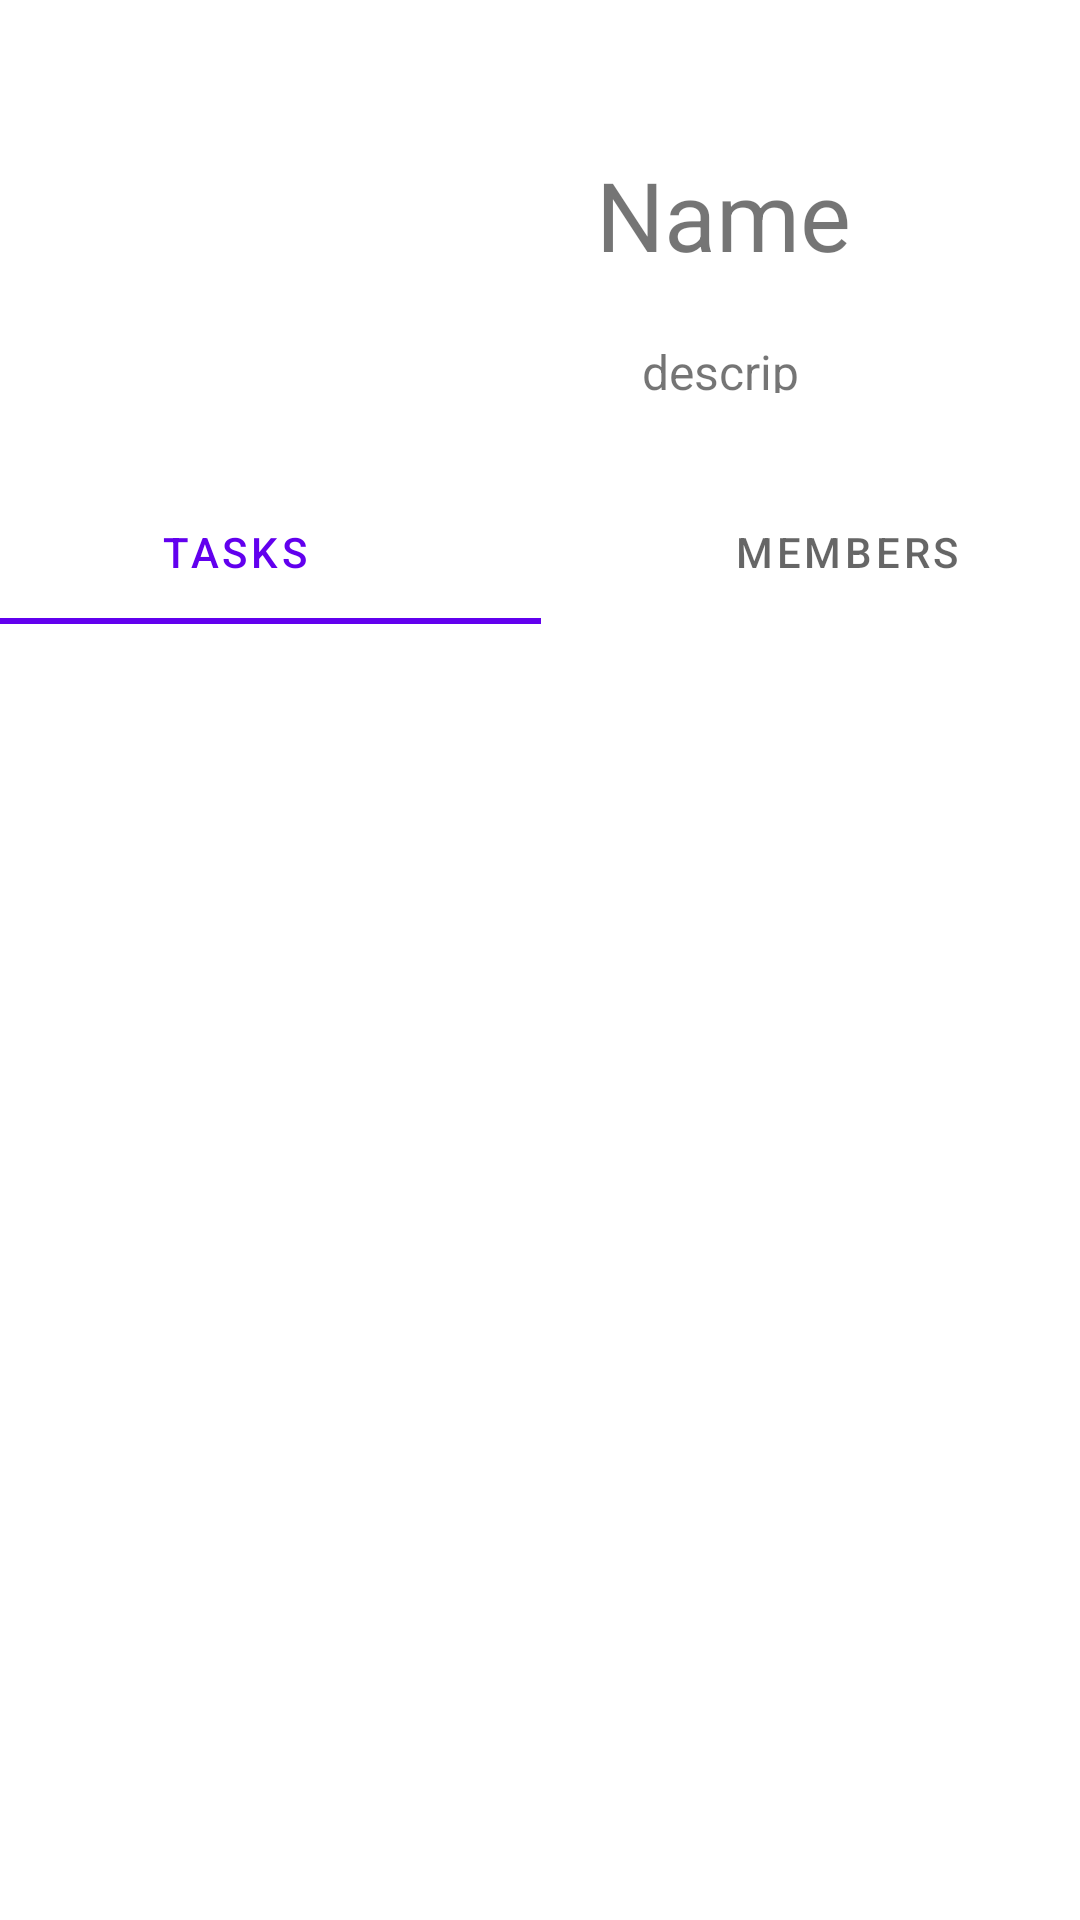

The Android layout XML behind this screen, and the referenced resources:
<!-- AndroidManifest.xml: application theme Theme.EvSync -->
<!-- res/layout/fragment_event_details.xml -->
<?xml version="1.0" encoding="utf-8"?>
<androidx.constraintlayout.widget.ConstraintLayout xmlns:android="http://schemas.android.com/apk/res/android"
    xmlns:app="http://schemas.android.com/apk/res-auto"
    xmlns:tools="http://schemas.android.com/tools"
    android:id="@+id/frameLayout"
    android:layout_width="match_parent"
    android:layout_height="match_parent"
    tools:context=".app.pages.TaskListFragment">

    <androidx.constraintlayout.widget.Guideline
        android:id="@+id/guideline2"
        android:layout_width="wrap_content"
        android:layout_height="wrap_content"
        android:orientation="horizontal"
        app:layout_constraintGuide_percent="0.25" />

    <TextView
        android:id="@+id/tvName"
        android:layout_width="wrap_content"
        android:layout_height="wrap_content"
        android:layout_marginTop="50dp"
        android:text="Name"
        android:textSize="32dp"
        app:layout_constraintEnd_toEndOf="parent"
        app:layout_constraintStart_toEndOf="@+id/imDescImage"
        app:layout_constraintTop_toTopOf="parent" />

    <TextView
        android:id="@+id/tvDescriptiopn"
        android:layout_width="54dp"
        android:layout_height="18dp"
        android:layout_marginTop="20dp"
        android:text="description"
        android:textSize="16dp"
        app:layout_constraintEnd_toEndOf="parent"
        app:layout_constraintStart_toEndOf="@+id/imDescImage"
        app:layout_constraintTop_toBottomOf="@+id/tvName" />

    <ImageView
        android:id="@+id/imDescImage"
        android:layout_width="86dp"
        android:layout_height="92dp"
        android:layout_marginStart="36dp"
        app:tint="@color/action"
        android:src="@drawable/baseline_event_black_24dp"
        app:layout_constraintBottom_toTopOf="@+id/guideline2"
        app:layout_constraintStart_toStartOf="parent"
        app:layout_constraintTop_toTopOf="parent" />

    <com.google.android.material.tabs.TabLayout
        android:id="@+id/tl_event_details"
        android:layout_width="409dp"
        android:layout_height="wrap_content"
        app:layout_constraintEnd_toEndOf="parent"
        app:layout_constraintHorizontal_bias="0.5"
        app:layout_constraintStart_toStartOf="parent"
        app:layout_constraintTop_toTopOf="@+id/guideline2">

        <com.google.android.material.tabs.TabItem
            android:layout_width="wrap_content"
            android:layout_height="wrap_content"
            android:text="Tasks" />

        <com.google.android.material.tabs.TabItem
            android:layout_width="wrap_content"
            android:layout_height="wrap_content"
            android:text="Members" />

    </com.google.android.material.tabs.TabLayout>

    <androidx.viewpager2.widget.ViewPager2
        android:id="@+id/vp_event_details"
        android:layout_width="match_parent"
        android:layout_height="0dp"
        app:layout_constraintBottom_toBottomOf="parent"
        app:layout_constraintEnd_toEndOf="parent"
        app:layout_constraintHorizontal_bias="0.5"
        app:layout_constraintStart_toStartOf="parent"
        app:layout_constraintTop_toBottomOf="@+id/tl_event_details"
        app:layout_constraintVertical_bias="0.5" />
</androidx.constraintlayout.widget.ConstraintLayout>
<!-- resources referenced by this layout -->
<resources>
  <color name="action">#0AA0B0</color>
  <style name="Theme.EvSync" parent="Theme.MaterialComponents.DayNight.DarkActionBar">
          
          <item name="colorPrimary">@color/purple_500</item>
          <item name="colorPrimaryVariant">@color/purple_700</item>
          <item name="colorOnPrimary">@color/white</item>
          
          <item name="colorSecondary">@color/teal_200</item>
          <item name="colorSecondaryVariant">@color/teal_700</item>
          <item name="colorOnSecondary">@color/black</item>
          
          <item name="android:statusBarColor">?attr/colorPrimaryVariant</item>
          
      </style>
  <color name="purple_500">#FF6200EE</color>
  <color name="purple_700">#FF3700B3</color>
  <color name="white">#FFFFFFFF</color>
  <color name="teal_200">#FF03DAC5</color>
  <color name="teal_700">#FF018786</color>
  <color name="black">#FF000000</color>
</resources>
